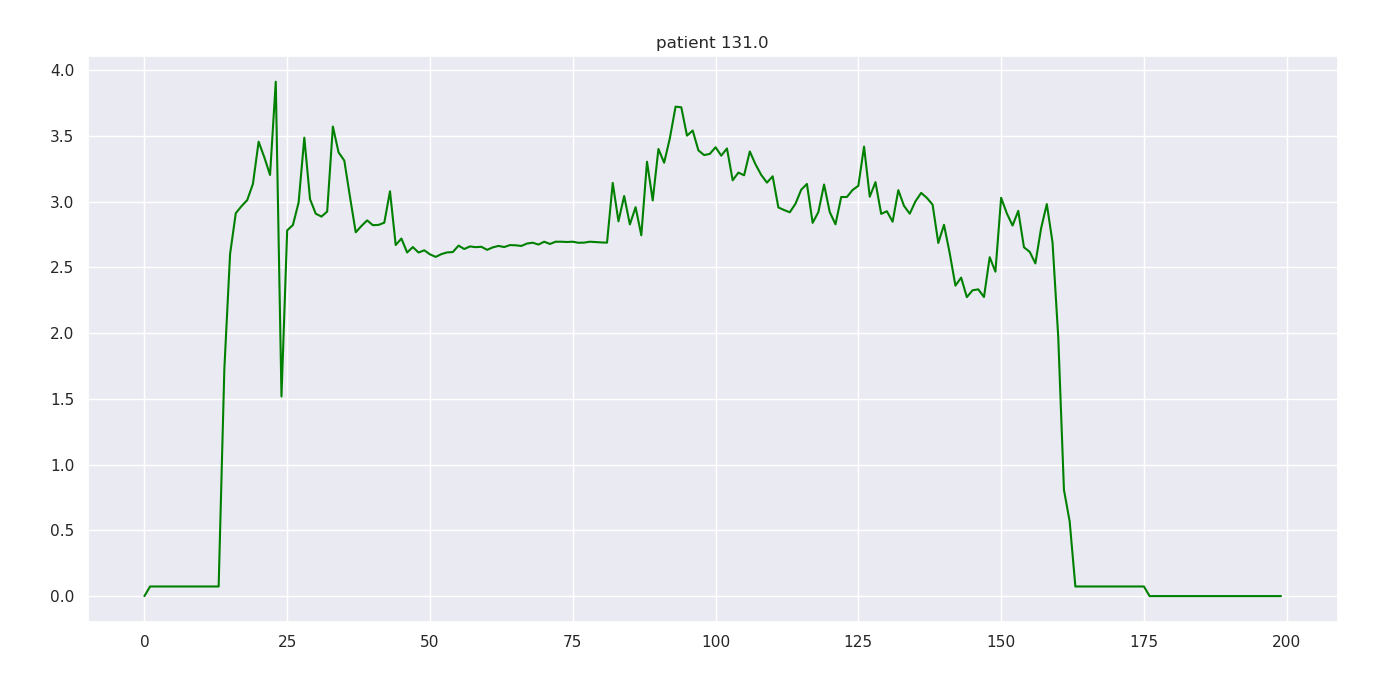

The data file committed next to this chart (first rows):
131.000000, 0.000000, 0.000000, nan, 0.000000
131, 1, 0.000000, nan, 0.07307
131, 2, 0.000000, nan, 0.07307
131, 3, 0.000000, nan, 0.07307
131, 4, 0.000000, nan, 0.07307
131, 5, 0.000000, nan, 0.07307
131, 6, 0.000000, nan, 0.07307
131, 7, 0.000000, nan, 0.07307
131, 8, 0.000000, nan, 0.07307
131, 9, 0.000000, nan, 0.07307
131, 10, 0.000000, nan, 0.07307
131, 11, 0.000000, nan, 0.07307
131, 12, 39.9, nan, 0.07307
131, 13, 11.1, nan, 0.07307
131, 14, 10.1, nan, 1.73
131, 15, 9.8, nan, 2.601
131, 16, 9.6, nan, 2.912
131, 17, 23.8, nan, 2.966
131, 18, 12.6, nan, 3.012
131, 19, 12.5, nan, 3.135
131, 20, 12.7, nan, 3.456
131, 21, 11.3, nan, 3.337
131, 22, 0.000000, nan, 3.203
131, 23, 5.8, nan, 3.912
131, 24, 8.1, nan, 1.518
131, 25, 7.9, nan, 2.782
131, 26, 7.9, nan, 2.822
131, 27, 7.6, nan, 2.993
131, 28, 7.6, nan, 3.487
131, 29, 7.6, nan, 3.019
131, 30, 7.5, 3.3, 2.909
131, 31, 7.3, nan, 2.887
131, 32, 7.3, nan, 2.924
131, 33, 7.3, nan, 3.571
131, 34, 7.1, nan, 3.375
131, 35, 7.1, nan, 3.313
131, 36, 7.1, nan, 3.035
131, 37, 6.9, nan, 2.767
131, 38, 7, nan, 2.815
131, 39, 6.8, nan, 2.858
131, 40, 6.9, nan, 2.821
131, 41, 6.8, nan, 2.823
131, 42, 6.7, nan, 2.84
131, 43, 6.7, nan, 3.079
131, 44, 6.5, nan, 2.67
131, 45, 6.7, nan, 2.719
131, 46, 6.5, nan, 2.614
131, 47, 6.6, nan, 2.654
131, 48, 6.5, nan, 2.613
131, 49, 6.4, nan, 2.63
131, 50, 6.4, nan, 2.599
131, 51, 6.5, nan, 2.58
131, 52, 6.3, nan, 2.601
131, 53, 6.4, nan, 2.614
131, 54, 6.3, nan, 2.617
131, 55, 6.2, nan, 2.666
131, 56, 6.4, nan, 2.64
131, 57, 6.2, nan, 2.659
131, 58, 6.2, 3.4, 2.654
131, 59, 6.3, nan, 2.657
131, 60, 6.1, nan, 2.634
... 139 more rows
